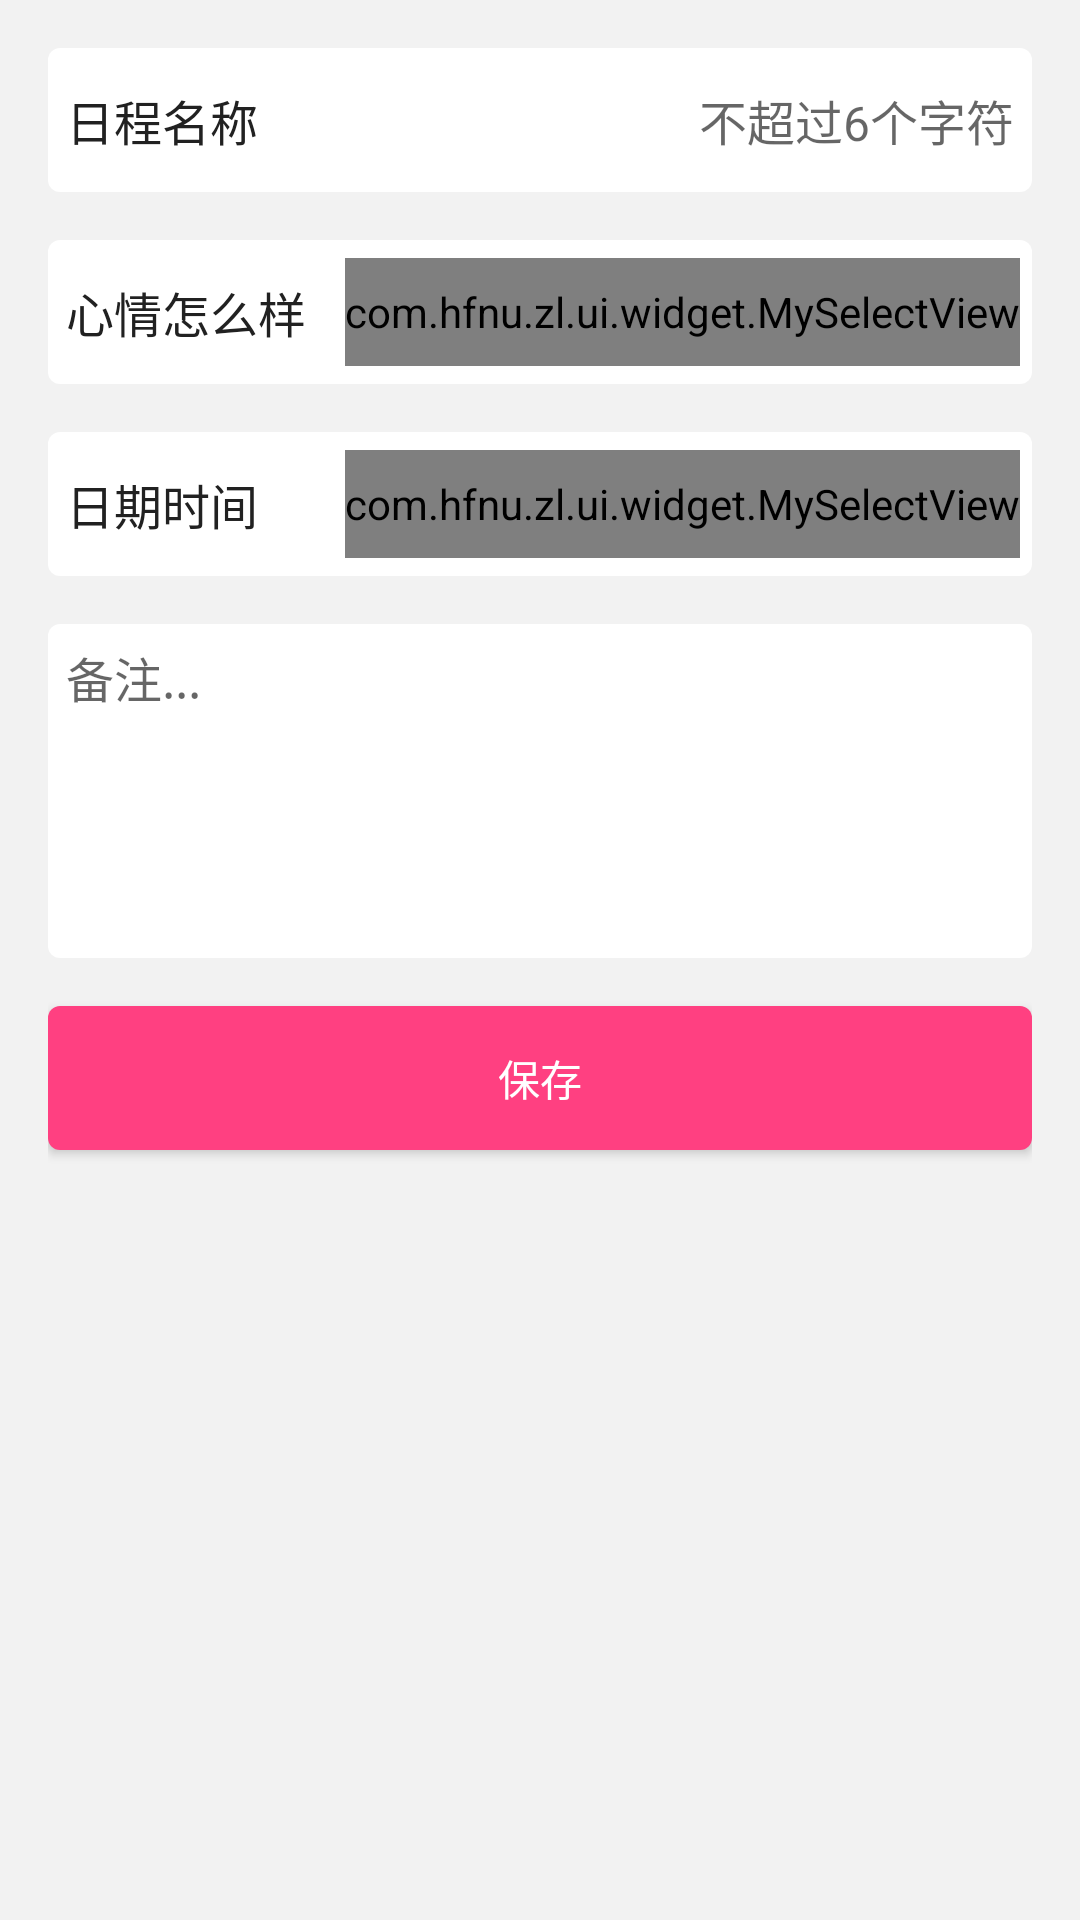

The Android layout XML behind this screen, and the referenced resources:
<!-- AndroidManifest.xml: activity theme AppTheme.NoActionBar -->
<!-- res/layout/activity_add_schedule.xml -->
<?xml version="1.0" encoding="utf-8"?>
<LinearLayout xmlns:android="http://schemas.android.com/apk/res/android"
    android:layout_width="match_parent"
    android:orientation="vertical"
    android:layout_height="match_parent"
    android:padding="@dimen/activity_vertical_margin">
    <LinearLayout
        android:layout_width="match_parent"
        android:layout_height="48dp"
        android:gravity="center_vertical"
        android:background="@drawable/view_rounded_corners_back">

        <TextView
            style="@style/titleTextStyle"
            android:layout_width="96dp"
            android:layout_height="wrap_content"
            android:text="日程名称" />

        <EditText
            android:id="@+id/schedule_name"
            style="@style/subtitleTextStyle"
            android:textSize="16dp"
            android:layout_width="match_parent"
            android:background="#00000000"
            android:maxEms="6"
            android:hint="@string/str_max_6char"
            android:gravity="right"/>
    </LinearLayout>
    <RelativeLayout
        android:layout_width="match_parent"
        android:layout_height="48dp"
        android:layout_marginTop="@dimen/activity_vertical_margin"
        android:background="@drawable/view_rounded_corners_back"
        android:paddingRight="4dp">

        <TextView
            style="@style/titleTextStyle"
            android:layout_width="96dp"
            android:layout_height="wrap_content"
            android:layout_alignParentLeft="true"
            android:layout_centerVertical="true"
            android:text="心情怎么样" />

        <com.hfnu.zl.ui.widget.MySelectView
            android:id="@+id/tv_mood_select"
            style="@style/titleTextStyle"
            android:textColor="@color/textColorSecondary"
            android:layout_width="wrap_content"
            android:layout_height="match_parent"
            android:gravity="center"
            android:layout_alignParentRight="true"
            android:drawableRight="@mipmap/ic_down_more"
            android:text="开心" />
    </RelativeLayout>
    <RelativeLayout
        android:layout_width="match_parent"
        android:layout_height="48dp"
        android:layout_marginTop="@dimen/activity_vertical_margin"
        android:background="@drawable/view_rounded_corners_back"
        android:paddingRight="4dp">

        <TextView
            style="@style/titleTextStyle"
            android:layout_width="96dp"
            android:layout_height="wrap_content"
            android:layout_alignParentLeft="true"
            android:layout_centerVertical="true"
            android:text="日期时间" />
        <com.hfnu.zl.ui.widget.MySelectView
            android:id="@+id/tv_time_select"
            style="@style/titleTextStyle"
            android:textColor="@color/textColorSecondary"
            android:layout_width="wrap_content"
            android:layout_height="match_parent"
            android:gravity="center"
            android:layout_alignParentRight="true"
            android:drawableRight="@mipmap/ic_down_more"
            android:text="当前时间" />
    </RelativeLayout>
    <EditText
        android:id="@+id/et_remark"
        android:layout_width="match_parent"
        android:layout_height="wrap_content"
        android:layout_marginTop="@dimen/activity_vertical_margin"
        android:background="@drawable/view_rounded_corners_back"
        android:gravity="top"
        android:hint="备注..."
        android:minLines="5"
        android:textColor="@color/textColorSecondary"
        android:textSize="16dp" />

    <Button
        android:id="@+id/btn_save"
        android:layout_width="match_parent"
        android:layout_height="wrap_content"
        android:layout_marginTop="@dimen/activity_vertical_margin"
        android:background="@drawable/btn_background"
        android:text="@string/str_save"
        android:textColor="#ffffff" />
</LinearLayout>
<!-- resources referenced by this layout -->
<resources>
  <color name="textColorSecondary">#737373</color>
  <dimen name="activity_vertical_margin">16dp</dimen>
  <!-- drawable btn_background (drawable) -->
  <?xml version="1.0" encoding="utf-8"?>
  <selector xmlns:android="http://schemas.android.com/apk/res/android">
      <item android:state_pressed="true">
          <shape>
              <solid android:color="@color/colorAccentDark" />
              <corners android:radius="4.0dp" />
          </shape>
      </item>
      <item>
          <shape>
              <solid android:color="@color/colorAccent" />
              <corners android:radius="4.0dp" />
          </shape>
      </item>
  </selector>
  <!-- drawable view_rounded_corners_back (drawable) -->
  <?xml version="1.0" encoding="utf-8"?>
  <shape xmlns:android="http://schemas.android.com/apk/res/android" android:shape="rectangle">
      <solid android:color="#ffffff"/>
      <corners android:radius="4dp"/>
      <padding android:bottom="6dp" android:top="6dp" android:left="6dp" android:right="6dp"/>
  </shape>
  <!-- mipmap ic_down_more: png bitmap (mipmap-xxhdpi, 3296 bytes) -->
  <string name="str_max_6char">不超过6个字符</string>
  <string name="str_save">保存</string>
  <style name="subtitleTextStyle" parent="titleTextStyle">
          <item name="android:textColor">@color/textColorSecondary</item>
          <item name="android:textSize">14dp</item>
      </style>
  <style name="titleTextStyle">
          <item name="android:layout_height">wrap_content</item>
          <item name="android:layout_width">wrap_content</item>
          <item name="android:textColor">@color/textColorPrimary</item>
          <item name="android:textSize">16dp</item>
          <item name="android:singleLine">true</item>
          <item name="android:ellipsize">end</item>
      </style>
  <style name="AppTheme.NoActionBar" parent="AppTheme">
          <item name="windowActionBar">false</item>
          <item name="windowNoTitle">true</item>
      </style>
  <color name="colorAccentDark">#d9366e</color>
  <color name="colorAccent">#FF4081</color>
  <color name="textColorPrimary">#212121</color>
  <style name="AppTheme" parent="Theme.AppCompat.Light.DarkActionBar">
          
          <item name="colorPrimary">@color/colorPrimary</item>
          <item name="colorPrimaryDark">@color/colorPrimaryDark</item>
          <item name="colorAccent">@color/colorAccent</item>
          <item name="android:textColorPrimary">@color/textColorPrimary</item>
          <item name="android:textColorSecondary">@color/textColorSecondary</item>
          <item name="android:actionBarSize">@dimen/toolbar_size</item>
          <item name="android:windowBackground">@drawable/windowBackground</item>
      </style>
  <color name="colorPrimary">#20b2aa</color>
  <color name="colorPrimaryDark">#303F9F</color>
  <dimen name="toolbar_size">48dp</dimen>
</resources>
